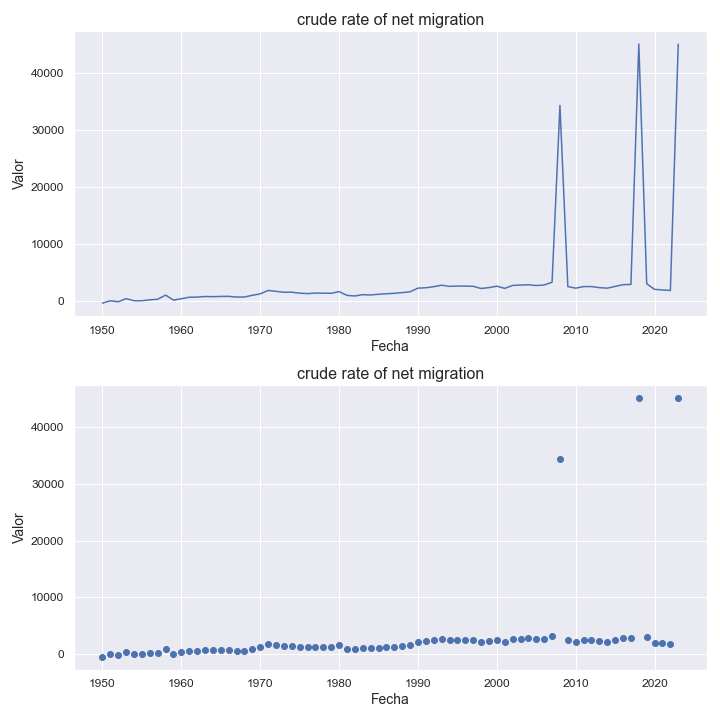

The data file committed next to this chart (first rows):
indicatorshortname, locationid, location, iso2, timeid, time, value
crude rate of net migration, 901, developed regions, rd, 1, 1950, -409.0
crude rate of net migration, 901, developed regions, rd, 2, 1951, -0.36
crude rate of net migration, 901, developed regions, rd, 3, 1952, -178.0
crude rate of net migration, 901, developed regions, rd, 4, 1953, 362.0
crude rate of net migration, 901, developed regions, rd, 5, 1954, 0.29
crude rate of net migration, 901, developed regions, rd, 6, 1955, 0.33
crude rate of net migration, 901, developed regions, rd, 7, 1956, 158.0
crude rate of net migration, 901, developed regions, rd, 8, 1957, 263.0
crude rate of net migration, 901, developed regions, rd, 9, 1958, 995.0
crude rate of net migration, 901, developed regions, rd, 10, 1959, 112.0
crude rate of net migration, 901, developed regions, rd, 11, 1960, 354.0
crude rate of net migration, 901, developed regions, rd, 12, 1961, 618.0
crude rate of net migration, 901, developed regions, rd, 13, 1962, 637.0
crude rate of net migration, 901, developed regions, rd, 14, 1963, 746.0
crude rate of net migration, 901, developed regions, rd, 15, 1964, 717.0
crude rate of net migration, 901, developed regions, rd, 16, 1965, 762.0
crude rate of net migration, 901, developed regions, rd, 17, 1966, 773.0
crude rate of net migration, 901, developed regions, rd, 18, 1967, 647.0
crude rate of net migration, 901, developed regions, rd, 19, 1968, 661.0
crude rate of net migration, 901, developed regions, rd, 20, 1969, 961.0
crude rate of net migration, 901, developed regions, rd, 21, 1970, 1211
crude rate of net migration, 901, developed regions, rd, 22, 1971, 1811
crude rate of net migration, 901, developed regions, rd, 23, 1972, 1655
crude rate of net migration, 901, developed regions, rd, 24, 1973, 1496
crude rate of net migration, 901, developed regions, rd, 25, 1974, 1507
crude rate of net migration, 901, developed regions, rd, 26, 1975, 1335
crude rate of net migration, 901, developed regions, rd, 27, 1976, 1255
crude rate of net migration, 901, developed regions, rd, 28, 1977, 1348
crude rate of net migration, 901, developed regions, rd, 29, 1978, 1334
crude rate of net migration, 901, developed regions, rd, 30, 1979, 1311
crude rate of net migration, 901, developed regions, rd, 31, 1980, 1605
crude rate of net migration, 901, developed regions, rd, 32, 1981, 942.0
crude rate of net migration, 901, developed regions, rd, 33, 1982, 838.0
crude rate of net migration, 901, developed regions, rd, 34, 1983, 1068
crude rate of net migration, 901, developed regions, rd, 35, 1984, 1015
crude rate of net migration, 901, developed regions, rd, 36, 1985, 1138
crude rate of net migration, 901, developed regions, rd, 37, 1986, 1234
crude rate of net migration, 901, developed regions, rd, 38, 1987, 1308
crude rate of net migration, 901, developed regions, rd, 39, 1988, 1434
crude rate of net migration, 901, developed regions, rd, 40, 1989, 1569
crude rate of net migration, 901, developed regions, rd, 41, 1990, 2219
crude rate of net migration, 901, developed regions, rd, 42, 1991, 2286
crude rate of net migration, 901, developed regions, rd, 43, 1992, 2474
crude rate of net migration, 901, developed regions, rd, 44, 1993, 2736
crude rate of net migration, 901, developed regions, rd, 45, 1994, 2524
crude rate of net migration, 901, developed regions, rd, 46, 1995, 2586
crude rate of net migration, 901, developed regions, rd, 47, 1996, 2576
crude rate of net migration, 901, developed regions, rd, 48, 1997, 2538
crude rate of net migration, 901, developed regions, rd, 49, 1998, 2154
crude rate of net migration, 901, developed regions, rd, 50, 1999, 2312
crude rate of net migration, 901, developed regions, rd, 51, 2000, 2559
crude rate of net migration, 901, developed regions, rd, 52, 2001, 2176
crude rate of net migration, 901, developed regions, rd, 53, 2002, 2693
crude rate of net migration, 901, developed regions, rd, 54, 2003, 2757
crude rate of net migration, 901, developed regions, rd, 55, 2004, 2814
crude rate of net migration, 901, developed regions, rd, 56, 2005, 2676
crude rate of net migration, 901, developed regions, rd, 57, 2006, 2769
crude rate of net migration, 901, developed regions, rd, 58, 2007, 3254
crude rate of net migration, 901, developed regions, rd, 59, 2008, 34366
crude rate of net migration, 901, developed regions, rd, 60, 2009, 2492
... 14 more rows
